Run: headless pygame with SDL's dummy video driver; simulated clock (each Clock.tick advances the game by its frame time, no real sleeping); random seed 0; keys injected as events and as key.get_pressed() state; no mouse input.
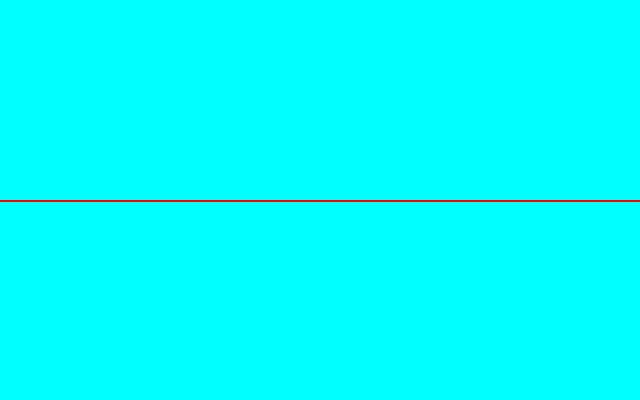
Frame 1 of 4 · flips 1–60 · no input
Frame 2 of 4 · flips 61–180 · tapped SPACE, RETURN · held RIGHT (→), D · screen unchanged from frame 1, image omitted
Frame 3 of 4 · flips 181–300 · held DOWN (↓), S · screen unchanged from frame 2, image omitted
Frame 4 of 4 · flips 301–420 · held LEFT (←), A, UP (↑), W · screen unchanged from frame 3, image omitted

The pygame program that drew these frames:

import pygame
import random
from pygame.locals import *


class Piece(pygame.sprite.Sprite):

    def __init__(self, newX, newY, newWidth, newHeight, newColor):

        pygame.sprite.Sprite.__init__(self)

        self.x = newX
        self.y = newY
        self.width = newWidth
        self.height = newHeight
        self.color = newColor
        self.surface = pygame.Surface((self.width, self.height))
        self.surface.fill(newColor)
        self.rect = pygame.Rect(self.x, self.y, self.width, self.height)
        self.isTouched = False
        self.image = self.surface

    def __eq__(self, other):

        if isinstance(other, Piece) and self.rect == other.rect:

            return True
        else:

            return False

    def __hash__(self):

        return hash(self.getHashables())

    def __repr__(self):

        return "No name billy bob"

    def getHashables(self):

        return self.x, self.y, self.isTouched, self.width, self.height

    def update(self, application):

        if not self.isTouched:

            self.rect.move_ip(0, 20)
        else:

            self.rect.move_ip(0, application.scrollDy)

        self.respondToBoundsCollision(application)
        self.collidedWithPiece(application)

    def collidedWithPiece(self, application):

        listOfRects = [piece.rect for piece in application.groupOfPieces.sprites()]
        index = self.rect.collidelist(listOfRects)
        if index != -1 and application.groupOfPieces.sprites()[index] != self:

            self.isTouched = True
            self.rect.y = listOfRects[index].y - 50

    def respondToBoundsCollision(self, application):

        if self.rect.y + self.height >= application.height - application.scrollY:

            self.isTouched = True

        if self.rect.y >= application.height - application.scrollY:

            self.kill()
            pass

class App:
    def __init__(self):
        self._running = True
        self._display_surf = None
        self.size = self.width, self.height = 640, 400
        self.timer = 0
        self.listOfPieces = []
        self.groupOfPieces = pygame.sprite.Group()
        self.scrollDy = 0
        self.scrollY = 0
        self.highestPoint = self.height

    def on_init(self):
        pygame.init()
        self._display_surf = pygame.display.set_mode(self.size, pygame.HWSURFACE | pygame.DOUBLEBUF)
        self._display_surf.fill((0, 255, 255))
        self._running = True
        self.background = pygame.Surface((self.width, self.height))
        self.background.fill((0, 255, 255))

    def on_event(self, event):
        if event.type == pygame.QUIT:
            self._running = False

    def on_loop(self):
        self.timer += 1
        if self.timer % 100 == 0:

            self.groupOfPieces.update(self)

        if self.timer % 1000 == 0:

            color = random.choice([(255, 255, 255), (0, 0, 255)])
            self.groupOfPieces.add(Piece(random.randint(0, self.width - 50), -100 - self.scrollY, 50, 50, color))

        if self.timer % 1000 == 0:

            self.highestPoint = min([piece.rect.y if piece.isTouched else self.height for piece in self.groupOfPieces.sprites()])

            if self.highestPoint <= self.height // 2:

                self.scrollDy = 3

            self.scrollY += self.scrollDy

    def on_render(self):

        self._display_surf.blit(self.background, self.background.get_rect())

        self.groupOfPieces.draw(self._display_surf)

        pygame.draw.line(self._display_surf, (255, 0, 0), (0, self.height // 2), \
                         (self.width, self.height // 2), 2)
        pygame.display.flip()

    def on_cleanup(self):
        pygame.quit()

    def on_execute(self):
        if self.on_init() == False:
            self._running = False

        while (self._running):
            for event in pygame.event.get():
                self.on_event(event)
            self.on_loop()
            self.on_render()
        self.on_cleanup()


if __name__ == "__main__":
    theApp = App()
    theApp.on_execute()
